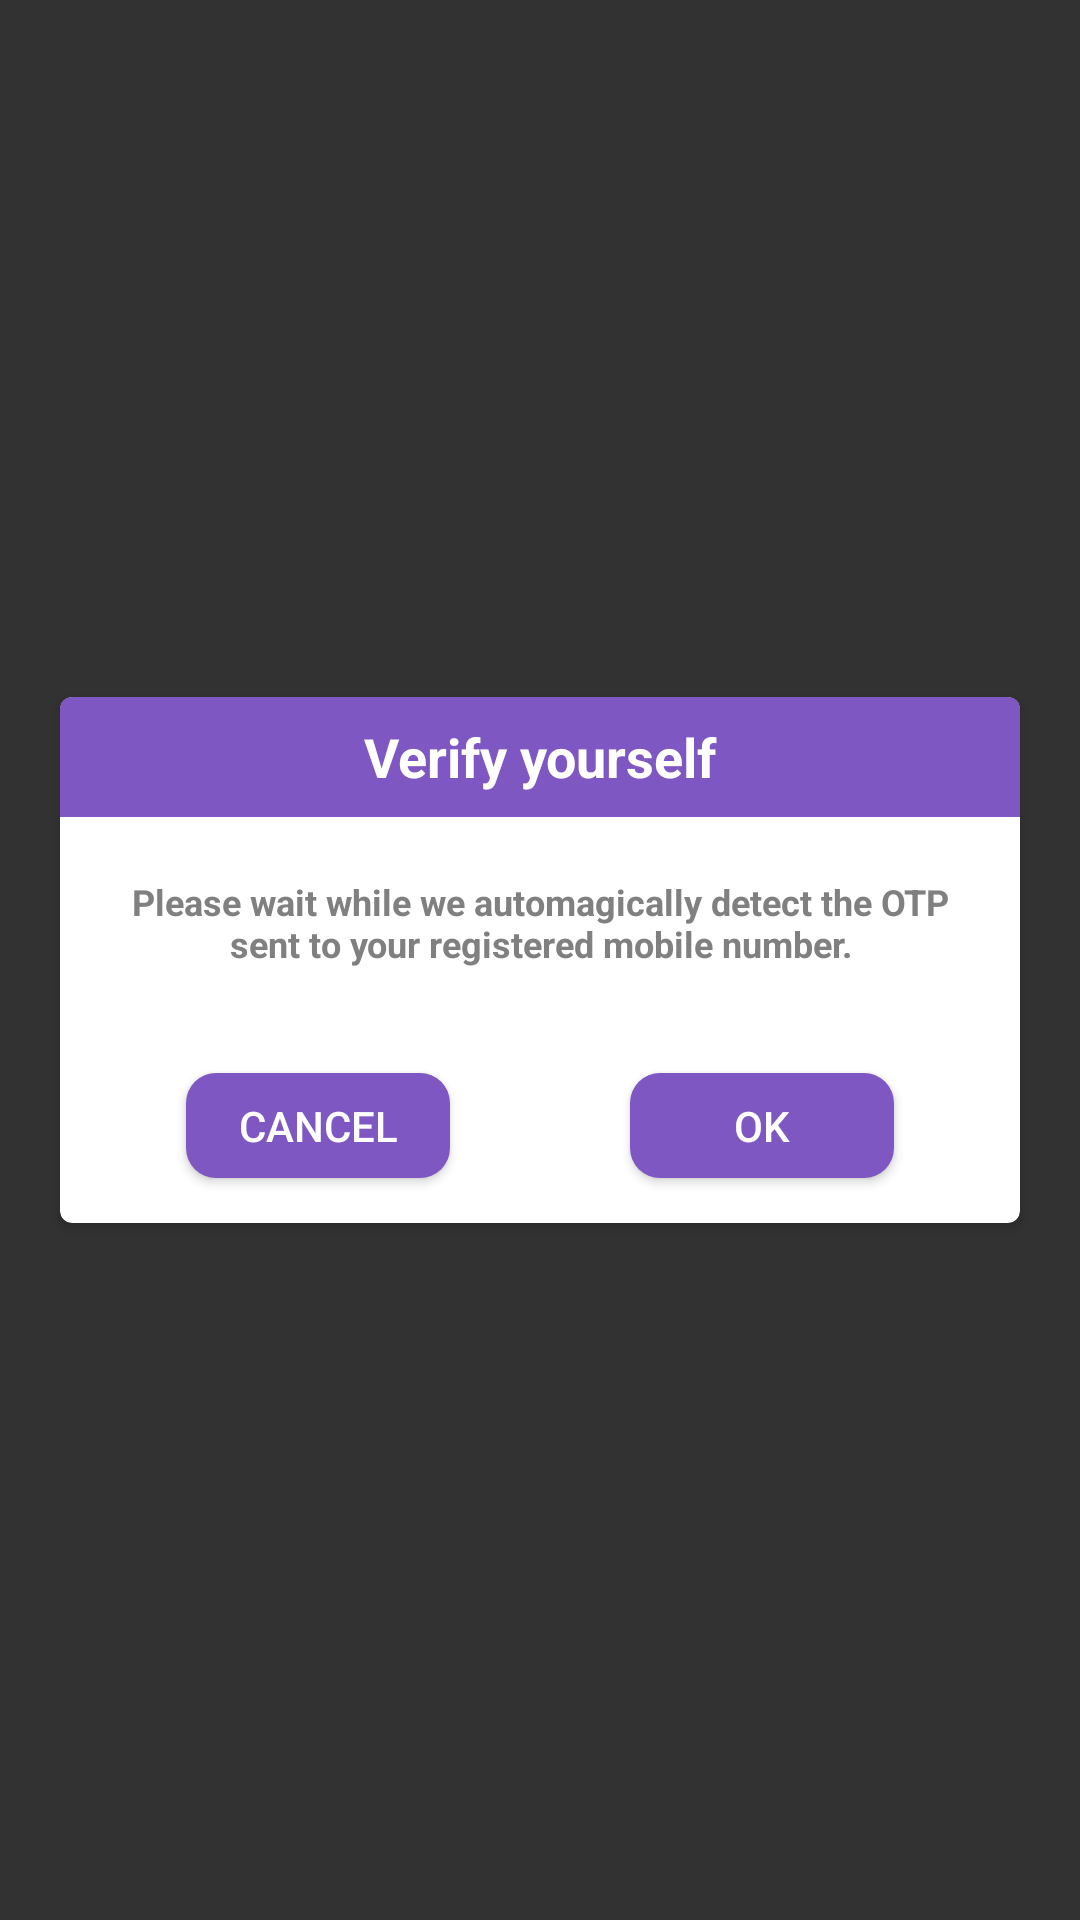

Layout XML and referenced resources for this Android screen:
<!-- AndroidManifest.xml: application theme AppTheme -->
<!-- res/layout/custom_alert_dialog.xml -->
<?xml version="1.0" encoding="utf-8"?>
<layout xmlns:android="http://schemas.android.com/apk/res/android"
    xmlns:app="http://schemas.android.com/apk/res-auto">

    <data>



    </data>

    <RelativeLayout
        android:layout_width="match_parent"
        android:layout_height="match_parent"
        android:background="@color/black_trans">


        <androidx.cardview.widget.CardView
            android:layout_width="match_parent"
            android:layout_height="wrap_content"
            android:layout_centerInParent="true"
            android:layout_marginEnd="20dp"
            android:layout_marginStart="20dp"
            app:cardCornerRadius="4dp">

            <LinearLayout
                android:layout_width="match_parent"
                android:layout_height="wrap_content"
                android:orientation="vertical">

                <TextView
                    android:id="@+id/textTitle"
                    android:layout_width="match_parent"
                    android:layout_height="40dp"
                    android:background="@color/purple_light"
                    android:gravity="center"
                    android:text="Verify yourself"
                    android:textColor="@color/md_white_1000"
                    android:textSize="18sp"
                    android:textStyle="bold" />

                <TextView
                    android:id="@+id/textMessage"
                    android:layout_width="wrap_content"
                    android:layout_height="wrap_content"
                    android:gravity="center_horizontal"
                    android:padding="20dp"
                    android:layout_gravity="center_horizontal"
                    android:text="Please wait while we automagically detect the OTP sent to your registered mobile number."
                    android:textColor="@color/text_light"
                    android:textSize="12sp"
                    android:textStyle="bold" />

                <LinearLayout
                    android:layout_width="match_parent"
                    android:layout_height="wrap_content"
                    android:layout_margin="10dp"
                    android:orientation="horizontal"
                    android:gravity="center_horizontal"
                    android:padding="5dp"
                    android:clipToPadding="false">

                    <Button
                        android:id="@+id/buttonNegative"
                        android:layout_width="wrap_content"
                        android:layout_height="35dp"
                        android:layout_gravity="center_horizontal"
                        android:background="@drawable/bk_round_black_8dp"
                        app:backgroundTint="@color/purple_light"
                        android:text="Cancel"
                        android:textColor="@color/md_white_1000" />

                    <View
                        android:layout_width="60dp"
                        android:layout_height="match_parent"
                        android:id="@+id/marginView" />

                    <Button
                        android:id="@+id/buttonPositive"
                        android:layout_width="wrap_content"
                        android:layout_height="35dp"
                        android:layout_gravity="center_horizontal"
                        android:background="@drawable/bk_round_black_8dp"
                        app:backgroundTint="@color/purple_light"
                        android:text="Ok"
                        android:textColor="@color/md_white_1000" />
                </LinearLayout>


            </LinearLayout>
        </androidx.cardview.widget.CardView>

    </RelativeLayout>

</layout>
<!-- resources referenced by this layout -->
<resources>
  <color name="black_trans">#cc000000</color>
  <color name="md_white_1000">#ffffff</color>
  <color name="purple_light">#7E57C2</color>
  <color name="text_light">#808080</color>
  <!-- drawable bk_round_black_8dp (drawable) -->
  <?xml version="1.0" encoding="utf-8"?>
  <shape xmlns:android="http://schemas.android.com/apk/res/android"
      android:shape="rectangle">
  
      <solid android:color="#FFFFFF" />
      <corners android:radius="10dp" />
  
  
  </shape>
  <style name="AppTheme" parent="Theme.AppCompat.Light.NoActionBar">
          
          <item name="colorPrimary">@color/colorPrimary</item>
          <item name="colorPrimaryDark">@color/colorPrimaryDark</item>
          <item name="colorAccent">@color/colorAccent</item>
      </style>
  <color name="colorPrimary">#7E57C2</color>
  <color name="colorPrimaryDark">#7E57C2</color>
  <color name="colorAccent">#03DAC5</color>
</resources>
